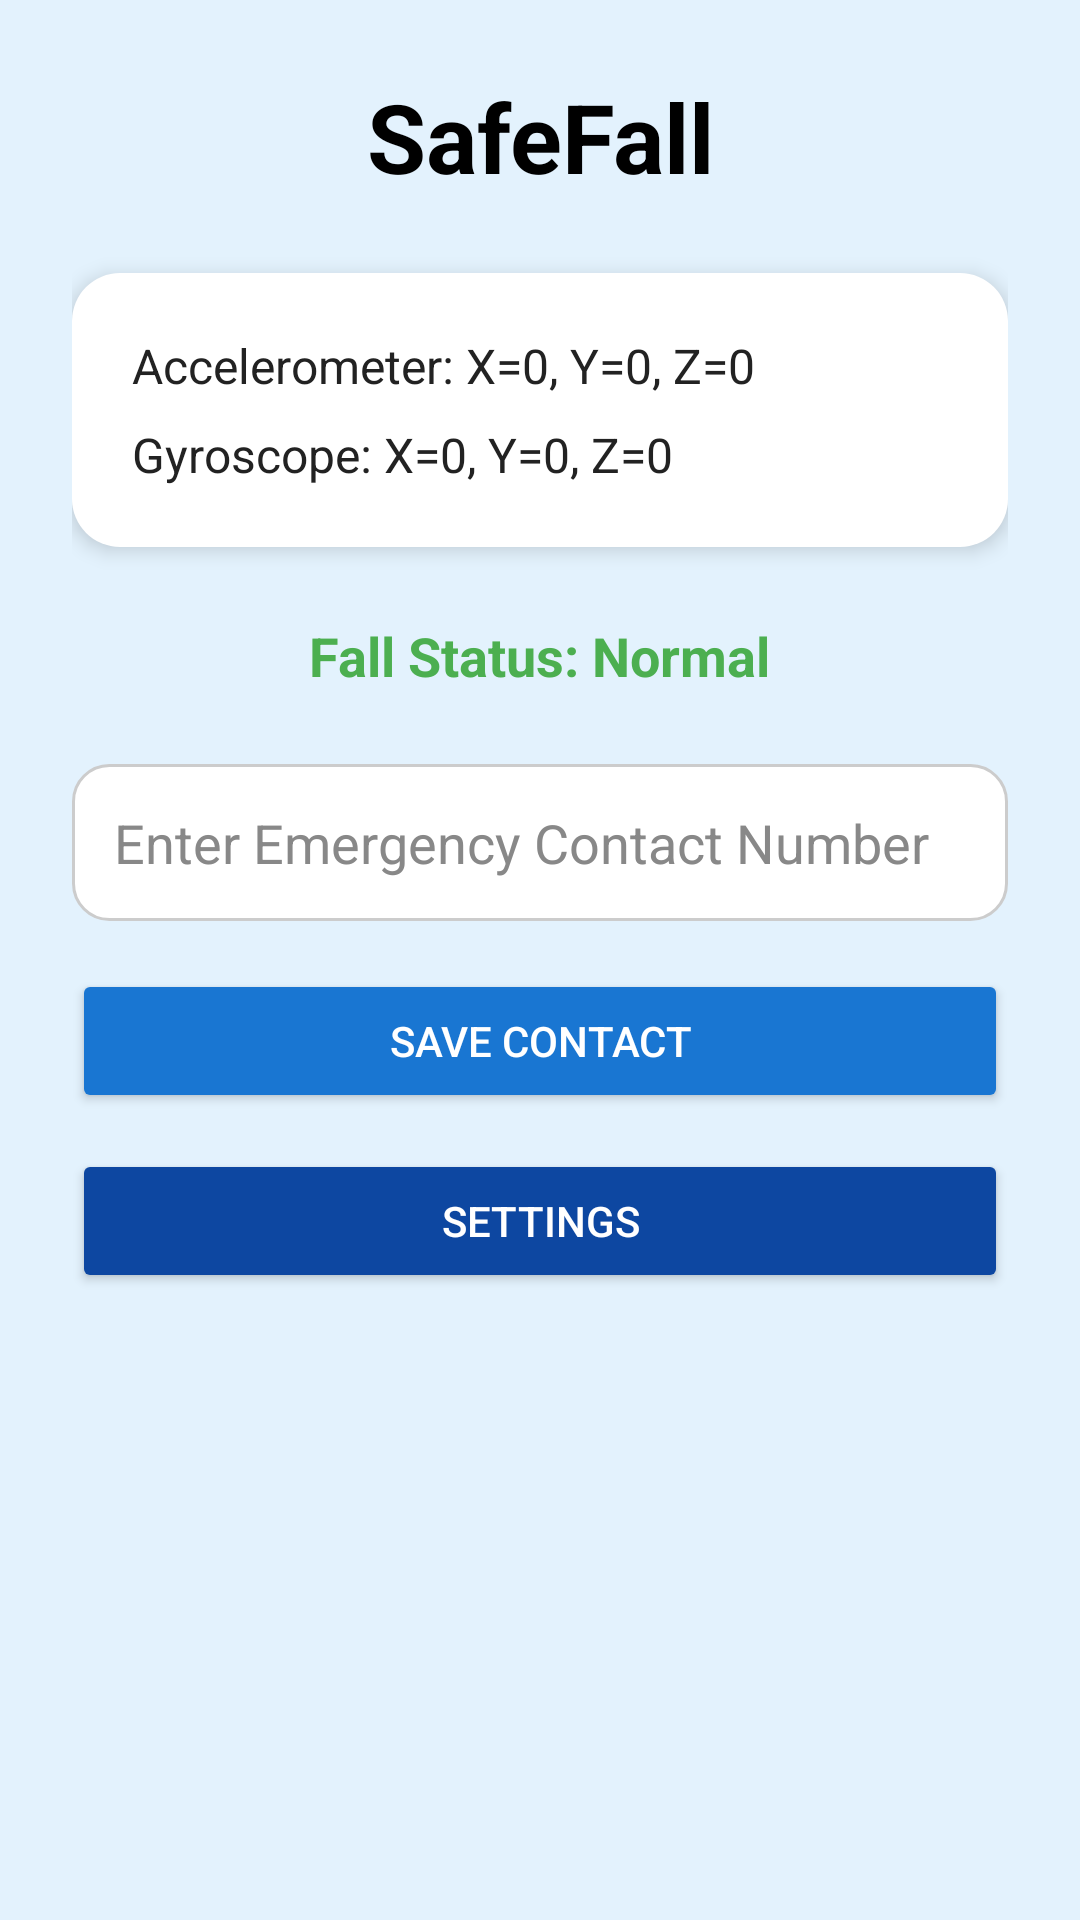

Layout XML and referenced resources for this Android screen:
<!-- AndroidManifest.xml: application theme Theme.SafeFall -->
<!-- res/layout/activity_main.xml -->
<?xml version="1.0" encoding="utf-8"?>
<ScrollView xmlns:android="http://schemas.android.com/apk/res/android"
    android:layout_width="match_parent"
    android:layout_height="match_parent"
    android:background="#E3F2FD"
    android:padding="24dp">

    <LinearLayout
        android:layout_width="match_parent"
        android:layout_height="wrap_content"
        android:orientation="vertical"
        android:gravity="center_horizontal">

        
        <TextView
            android:id="@+id/appTitle"
            android:layout_width="wrap_content"
            android:layout_height="wrap_content"
            android:text="SafeFall"
            android:textColor="#000000"
            android:textSize="32sp"
            android:textStyle="bold"
            android:layout_marginBottom="24dp"
            android:gravity="center"
            android:layout_gravity="center" />

        
        <LinearLayout
            android:layout_width="match_parent"
            android:layout_height="wrap_content"
            android:orientation="vertical"
            android:background="@drawable/rounded_card_white"
            android:padding="20dp"
            android:layout_marginBottom="24dp"
            android:elevation="4dp">

            <TextView
                android:id="@+id/accelValues"
                android:layout_width="wrap_content"
                android:layout_height="wrap_content"
                android:text="Accelerometer: X=0, Y=0, Z=0"
                android:textColor="#222222"
                android:textSize="16sp"
                android:layout_marginBottom="8dp" />

            <TextView
                android:id="@+id/gyroValues"
                android:layout_width="wrap_content"
                android:layout_height="wrap_content"
                android:text="Gyroscope: X=0, Y=0, Z=0"
                android:textColor="#222222"
                android:textSize="16sp" />
        </LinearLayout>

        
        <TextView
            android:id="@+id/fallStatus"
            android:layout_width="wrap_content"
            android:layout_height="wrap_content"
            android:text="Fall Status: Normal"
            android:textColor="#4CAF50"
            android:textSize="18sp"
            android:textStyle="bold"
            android:layout_marginBottom="24dp" />

        
        <EditText
            android:id="@+id/phoneNumberInput"
            android:layout_width="match_parent"
            android:layout_height="wrap_content"
            android:hint="Enter Emergency Contact Number"
            android:inputType="phone"
            android:background="@drawable/rounded_input_white"
            android:padding="14dp"
            android:textColor="#000000"
            android:textColorHint="#888888"
            android:layout_marginBottom="16dp" />

        
        <Button
            android:id="@+id/saveContactButton"
            android:layout_width="match_parent"
            android:layout_height="wrap_content"
            android:text="Save Contact"
            android:backgroundTint="#1976D2"
            android:textColor="#FFFFFF"
            android:layout_marginBottom="12dp"
            android:elevation="2dp" />

        
        <Button
            android:id="@+id/openSettingsButton"
            android:layout_width="match_parent"
            android:layout_height="wrap_content"
            android:text="Settings"
            android:backgroundTint="#0D47A1"
            android:textColor="#FFFFFF"
            android:elevation="2dp" />

    </LinearLayout>
</ScrollView>
<!-- resources referenced by this layout -->
<resources>
  <!-- drawable rounded_card_white (drawable) -->
  <?xml version="1.0" encoding="utf-8"?>
  
  <shape xmlns:android="http://schemas.android.com/apk/res/android"
      android:shape="rectangle">
      <solid android:color="#FFFFFF"/>
      <corners android:radius="16dp"/>
  </shape>
  <!-- drawable rounded_input_white (drawable) -->
  <?xml version="1.0" encoding="utf-8"?>
  
  <shape xmlns:android="http://schemas.android.com/apk/res/android"
      android:shape="rectangle">
      <solid android:color="#FFFFFF"/>
      <stroke android:width="1dp" android:color="#CCCCCC"/>
      <corners android:radius="12dp"/>
  </shape>
  <style name="Theme.SafeFall" parent="Base.Theme.SafeFall" />
  <style name="Base.Theme.SafeFall" parent="Theme.Material3.DayNight.NoActionBar">
          
          
      </style>
</resources>
